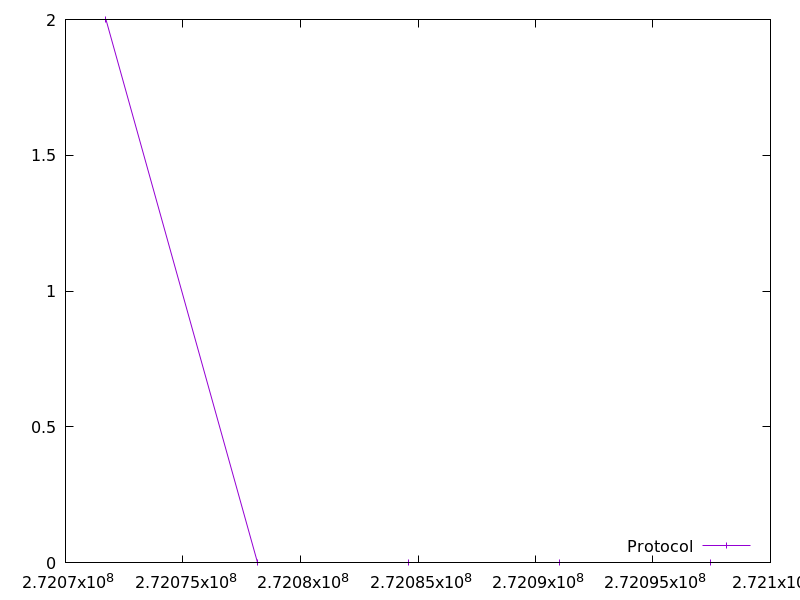

The table this chart was drawn from, first rows:
272071720.962615, 2.0
272078155, 0.0
272084590, 0.0
272091021, 0.0
272097455, 0.0
